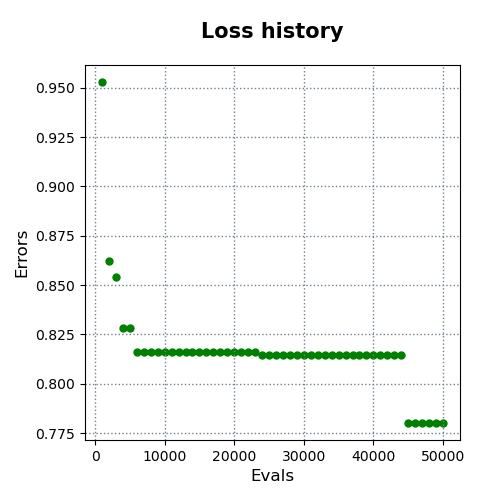

Data behind this chart, as committed beside it:
evals, errors
1000, 0.9529
2000, 0.8623
3000, 0.8539
4000, 0.8282
5000, 0.8282
6000, 0.8159
7000, 0.8159
8000, 0.8159
9000, 0.8159
10000, 0.8159
11000, 0.8159
12000, 0.8159
13000, 0.8159
14000, 0.8159
15000, 0.8159
16000, 0.8159
17000, 0.8159
18000, 0.8159
19000, 0.8159
20000, 0.8159
21000, 0.8159
22000, 0.8159
23000, 0.8159
24000, 0.8147
25000, 0.8147
26000, 0.8147
27000, 0.8147
28000, 0.8147
29000, 0.8147
30000, 0.8147
31000, 0.8147
32000, 0.8147
33000, 0.8147
34000, 0.8147
35000, 0.8147
36000, 0.8147
37000, 0.8147
38000, 0.8147
39000, 0.8147
40000, 0.8147
41000, 0.8147
42000, 0.8147
43000, 0.8147
44000, 0.8147
45000, 0.7801
46000, 0.7801
47000, 0.7801
48000, 0.7801
49000, 0.7801
50000, 0.7801
